Run: headless pygame with SDL's dummy video driver; simulated clock (each Clock.tick advances the game by its frame time, no real sleeping); random seed 0; keys injected as events and as key.get_pressed() state; no mouse input.
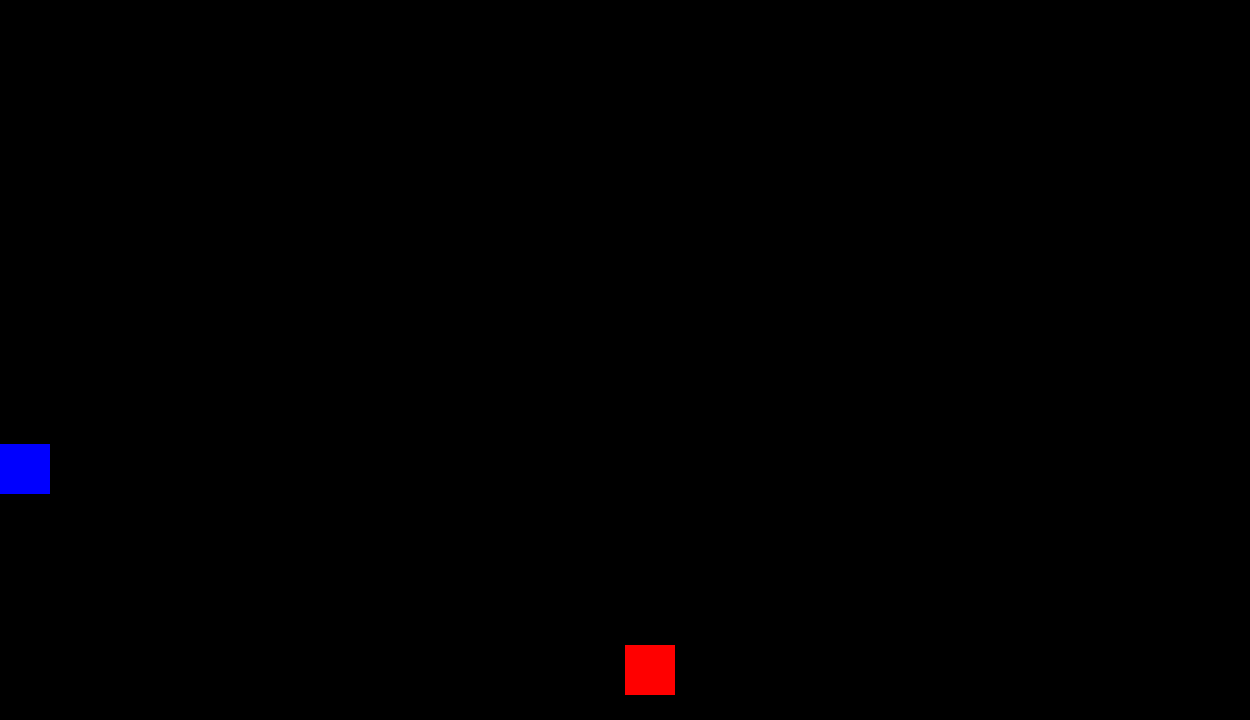
Frame 1 of 4 · flips 1–60 · no input
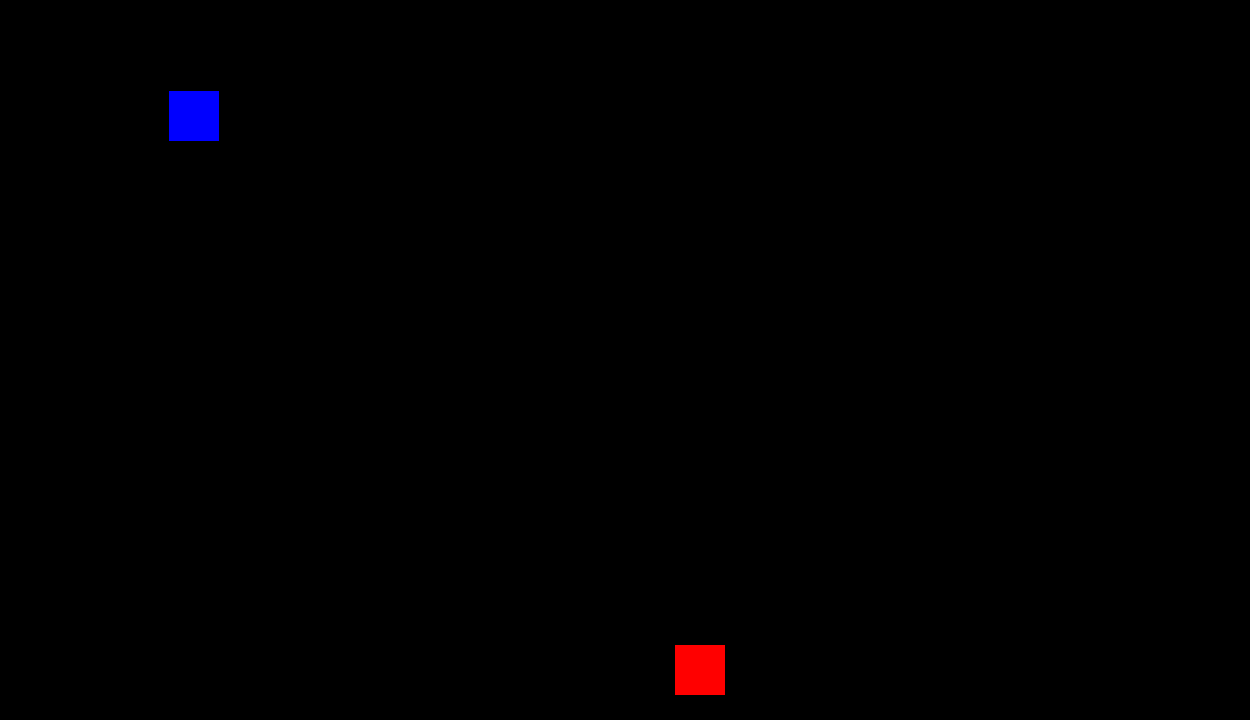
Frame 2 of 4 · flips 61–180 · tapped SPACE, RETURN · held RIGHT (→), D
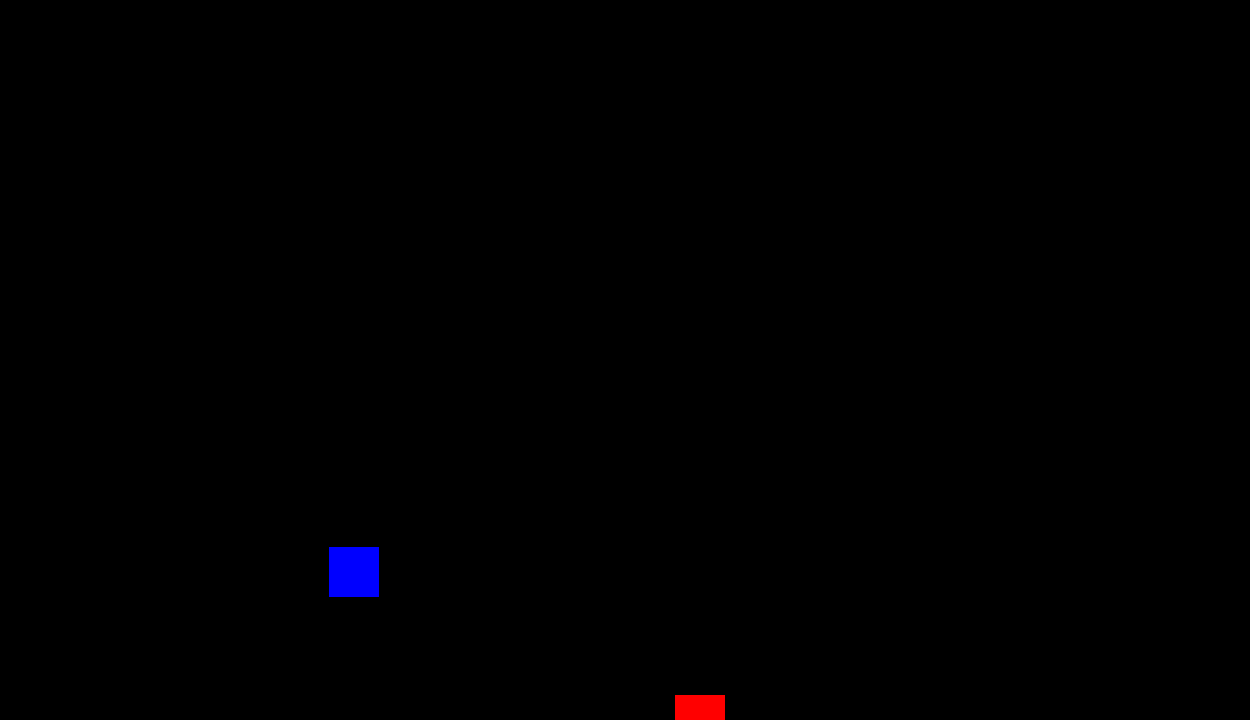
Frame 3 of 4 · flips 181–300 · held DOWN (↓), S
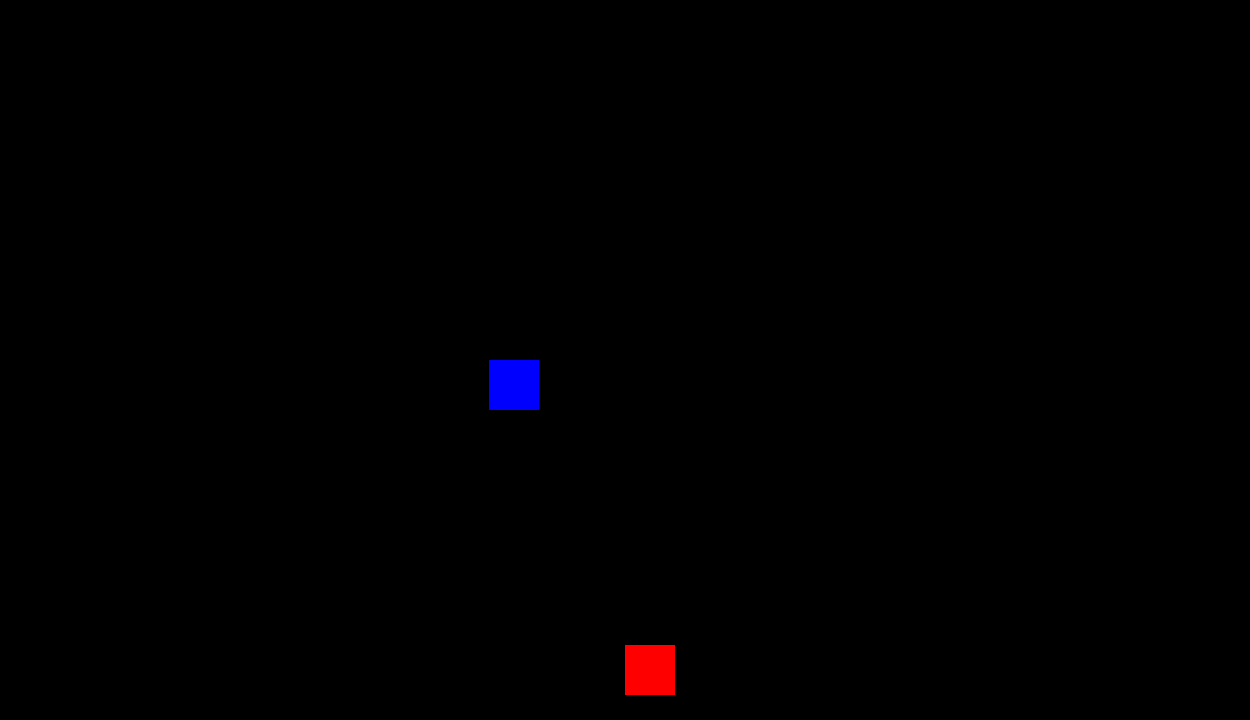
Frame 4 of 4 · flips 301–420 · held LEFT (←), A, UP (↑), W

The pygame program that drew these frames:

import pygame
import sys
import random

#Constantes
ANCHO = 1250 #ancho de mi pantalla en px
ALTO = 720 #alto de mi pantalla en px
color_rojo = (255,0,0) 
color_negro = (0,0,0)
color_azul = (0,0,255)

#jugador
jugador_size = 50 #tamaño
jugador_pos = [ANCHO / 2, ALTO - jugador_size * 1.5] #spawn

#Enemigo(s)
enemigo_size = 50 #tamaño
enemigo_pos = [ANCHO - enemigo_size, random.randint(0 + enemigo_size, ALTO - (enemigo_size*3))] #spawn

#ventana
ventana = pygame.display.set_mode((ANCHO,ALTO)) #establezco las medidas de la ventana con las variables que defini antes

game_over = False #variable para el bucle
FPS = pygame.time.Clock() #fotogramas por segundo (los regulo abajo de todo)

#Funciones
def detectar_colision(jugador_pos,enemigo_pos):
	jx = jugador_pos[0] #posicion del jugador en X
	jy = jugador_pos[1] #posicion del jugador en Y
	ex = enemigo_pos[0] #posicion del enemigo en X
	ey = enemigo_pos[1] #posicion del enemigo en Y

	if (ex >= jx and ex <(jx + jugador_size)) or (jx >= ex and jx < (ex + enemigo_size)): #si se interceptan (eje X)
		if (ey >= jy and ey <(jy + jugador_size)) or (jy >= ey and jy < (ey + enemigo_size)): #si se interceptan (eje Y)
			return True
		return False

while not game_over: #bucle
	for event in pygame.event.get():
		if event.type == pygame.QUIT: #condicion para que la ventana no se cierre si no toco la cruz
			sys.exit()

		if event.type == pygame.KEYDOWN: #movimiento
			x = jugador_pos[0] 
			y = jugador_pos[1] 
			if event.key == pygame.K_LEFT: #izquierda
				x -= jugador_size
			if event.key == pygame.K_RIGHT: #derecha
				x += jugador_size
			if event.key == pygame.K_UP: #arriba
				y -= jugador_size
			if event.key == pygame.K_DOWN: #abajo
				y += jugador_size
			jugador_pos[0] = x
			jugador_pos[1] = y

	ventana.fill(color_negro) #fondo

	if enemigo_pos[0] >= 0 and enemigo_pos[0] < ANCHO: #si el enemigo esta dentro de la pantalla
		enemigo_pos[0] -= 20 #se resta posicion en X (va de izquierda a derecha)
	else: #si el enemigo sale de la pantalla
		enemigo_pos[1] = random.randint(0 + enemigo_size, ALTO - (enemigo_size*3)) #vuelve a una posicion Aleatoria sobre el eje Y
		enemigo_pos[0] = ANCHO-1  #vuelve todo a la derecha en X (si no pongo el -1 no vuelve)
		
	#Colisiones
	if detectar_colision(jugador_pos,enemigo_pos):
		game_over = True

	#Dibujar enemigo
	pygame.draw.rect(ventana, color_azul,
			(enemigo_pos[0],enemigo_pos[1],
			enemigo_size, enemigo_size))

	#Dibujar jugador
	pygame.draw.rect(ventana, color_rojo,
			(jugador_pos[0],jugador_pos[1],
			jugador_size,jugador_size))

	FPS.tick(35)
	pygame.display.update()
